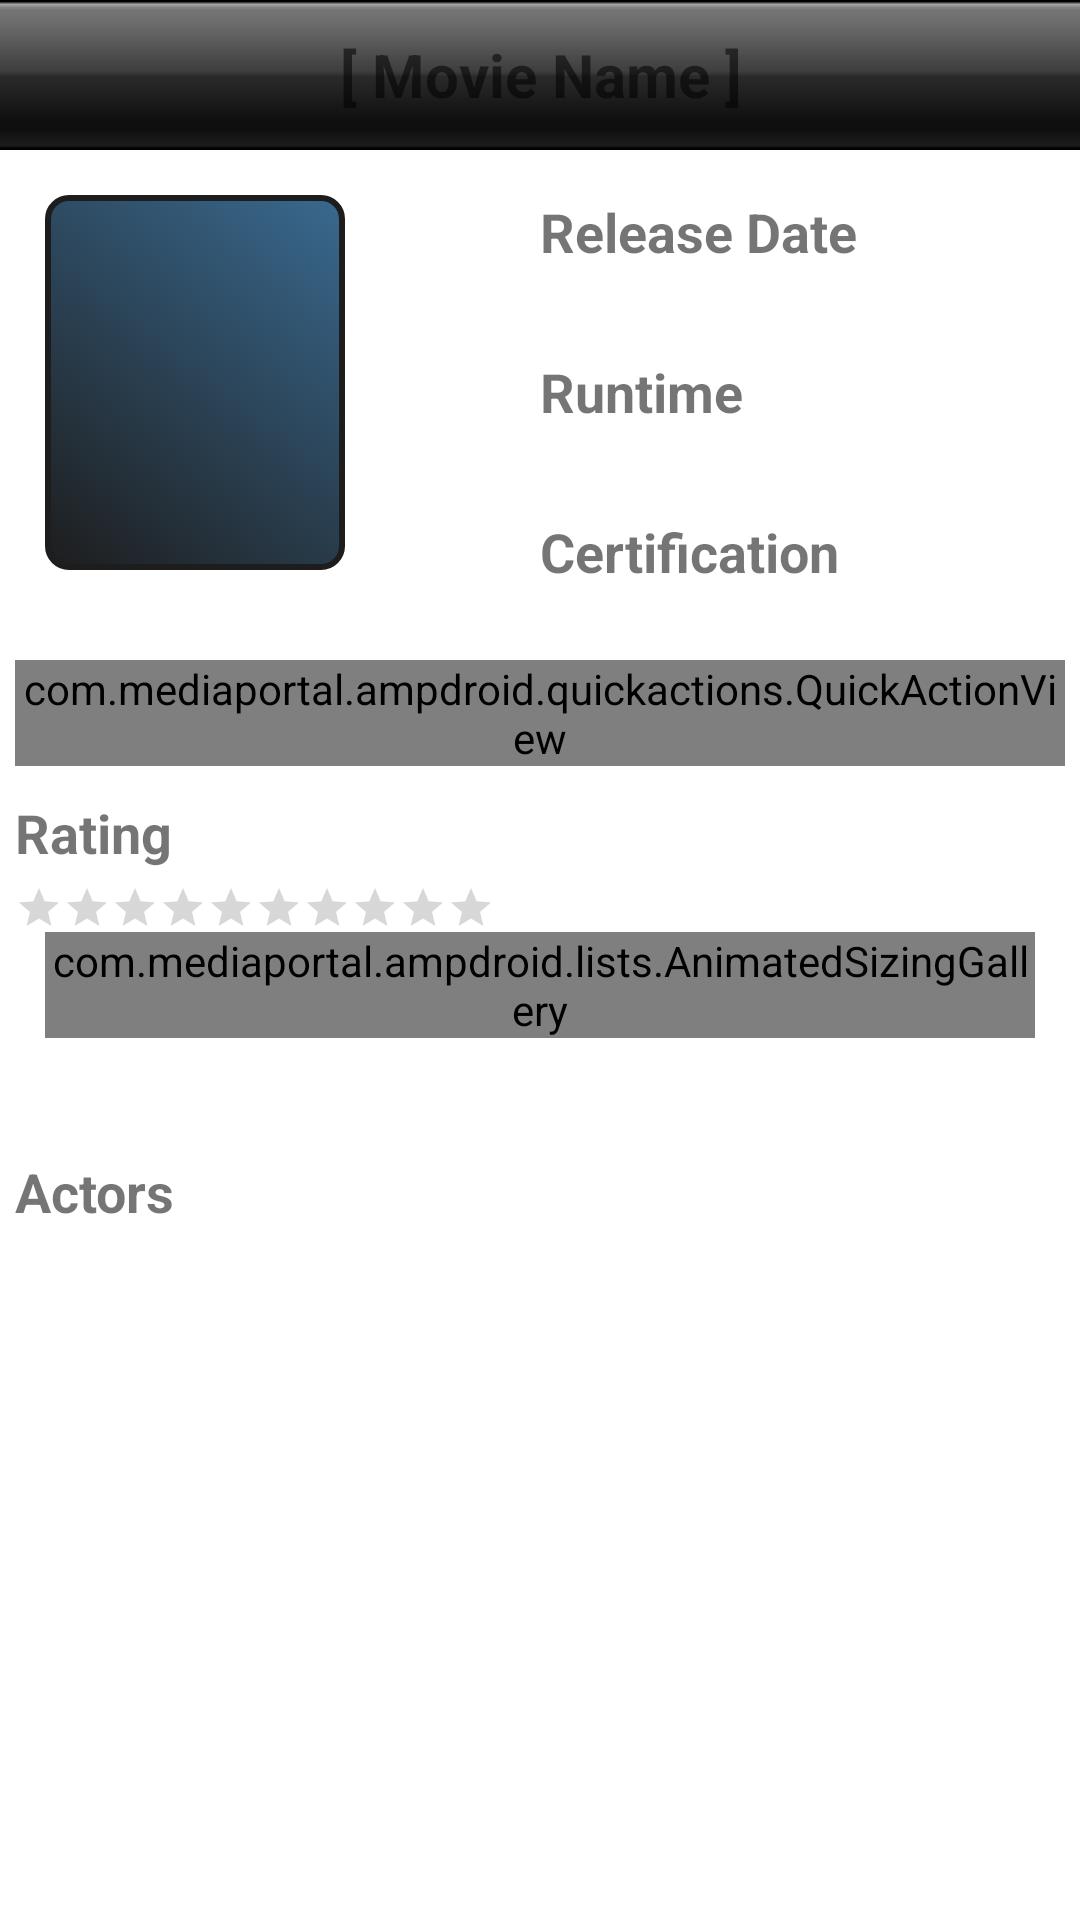

Layout XML and referenced resources for this Android screen:
<!-- AndroidManifest.xml: fallback theme Theme.MaterialComponents.DayNight.NoActionBar -->
<!-- res/layout/activity_tabmoviedetails.xml -->
<?xml version="1.0" encoding="utf-8"?>

<LinearLayout xmlns:android="http://schemas.android.com/apk/res/android"
	android:layout_height="wrap_content" android:layout_width="fill_parent"
	android:orientation="vertical">
	<LinearLayout android:layout_height="50dip"
		android:layout_width="fill_parent" android:id="@+id/LinearLayout02"
		android:background="@drawable/bottom_bar_bg">
		<TextView android:layout_height="wrap_content" android:text="[ Movie Name ]"
			android:id="@+id/TextViewMovieName" android:layout_gravity="center"
			android:textStyle="bold" android:gravity="center"
			android:layout_width="fill_parent" android:textSize="20dip"></TextView>
	</LinearLayout>
	<ScrollView android:id="@+id/ScrollViewRoot"
		android:layout_height="wrap_content" android:layout_width="fill_parent"
		android:padding="5dip">
		<LinearLayout android:layout_height="wrap_content"
			android:layout_width="fill_parent" android:orientation="vertical">
			<LinearLayout android:layout_height="wrap_content"
				android:id="@+id/LinearLayoutMovieHeader" android:layout_width="fill_parent"
				android:layout_marginBottom="5dip">
				<LinearLayout android:id="@+id/LinearLayout03"
					android:layout_height="wrap_content" android:layout_width="0dip"
					android:layout_weight="3">
					<ImageView android:scaleType="fitCenter"
						android:minWidth="100dip" android:minHeight="125dip"
						android:layout_height="wrap_content" android:background="@drawable/rounded_image_background"
						android:layout_width="wrap_content" android:id="@+id/ImageViewMoviePoster"
						android:layout_marginTop="10dip" android:layout_marginLeft="10dip"></ImageView>
				</LinearLayout>
				<LinearLayout android:id="@+id/LinearLayout01"
					android:layout_height="wrap_content" android:layout_marginTop="10dip"
					android:orientation="vertical" android:layout_width="0dip"
					android:layout_weight="3">
					<TextView android:layout_width="wrap_content"
						android:layout_height="wrap_content" android:text="@string/movie_release"
						android:textStyle="bold" android:textSize="18dip"
						android:id="@+id/TextViewMovieReleaseLabel">
					</TextView>

					<TextView android:layout_height="wrap_content"
						android:id="@+id/TextViewMovieRelease" android:layout_width="fill_parent"
						android:layout_marginRight="10dip">
					</TextView>

					<TextView android:layout_width="wrap_content"
						android:layout_height="wrap_content" android:textStyle="bold"
						android:textSize="18dip" android:text="@string/movie_runtime"
						android:layout_marginTop="10dip" android:id="@+id/TextViewMovieRuntimeLabel">
					</TextView>

					<TextView android:layout_height="wrap_content"
						android:id="@+id/TextViewMovieRuntime" android:layout_width="fill_parent"
						android:layout_marginRight="10dip">
					</TextView>

					<TextView android:layout_width="wrap_content"
						android:layout_height="wrap_content" android:textStyle="bold"
						android:textSize="18dip" android:text="@string/movie_certification"
						android:layout_marginTop="10dip" android:id="@+id/TextViewMovieCertificationLabel">
					</TextView>

					<TextView android:id="@+id/TextViewMovieCertification"
						android:layout_height="wrap_content" android:layout_width="fill_parent"
						android:layout_marginRight="10dip">
					</TextView>
				</LinearLayout>
			</LinearLayout>

			<com.mediaportal.ampdroid.quickactions.QuickActionView
				android:layout_height="wrap_content" android:id="@+id/QuickActionViewItemActions"
				android:layout_width="fill_parent"></com.mediaportal.ampdroid.quickactions.QuickActionView>


			<TextView android:layout_width="wrap_content"
				android:id="@+id/TextViewMovieRatingLabel" android:textStyle="bold"
				android:textSize="18dip" android:text="@string/episode_rating"
				android:layout_height="wrap_content" android:layout_marginTop="10dip">
			</TextView>
			<RatingBar android:layout_height="wrap_content"
				android:layout_marginTop="5dip" android:id="@+id/RatingBarMovieRating"
				android:max="10" android:stepSize="1" android:layout_width="wrap_content"
				android:numStars="10" android:isIndicator="true"
				style="?android:attr/ratingBarStyleSmall">
			</RatingBar>

			<com.mediaportal.ampdroid.lists.AnimatedSizingGallery
				android:layout_width="fill_parent" android:id="@+id/GalleryAllMoviePosters"
				android:layout_marginLeft="10dip" android:layout_marginRight="10dip"
				android:layout_height="0dip" android:layout_weight="2" />

			<TextView android:layout_height="wrap_content" android:id="@+id/TextViewMovieOverview"
				android:layout_marginTop="10dip" android:layout_width="fill_parent">
			</TextView>

			<TextView android:layout_width="wrap_content"
				android:layout_height="wrap_content" android:text="@string/movie_actors"
				android:textStyle="bold" android:layout_marginBottom="10dip"
				android:layout_marginTop="10dip" android:textSize="18dip"
				android:id="@+id/TextViewMovieActorsLabel">
			</TextView>

			<LinearLayout android:layout_width="wrap_content"
				android:layout_height="wrap_content" android:id="@+id/LinearLayoutActors">
			</LinearLayout>

			<TextView android:layout_height="wrap_content" android:id="@+id/TextViewMovieActors"
				android:layout_width="fill_parent">
			</TextView>
		</LinearLayout>
	</ScrollView>
</LinearLayout>
<!-- resources referenced by this layout -->
<resources>
  <!-- drawable bottom_bar_bg: png bitmap (drawable-hdpi, 2873 bytes) -->
  <!-- drawable rounded_image_background (drawable) -->
  <?xml version="1.0" encoding="UTF-8"?>
  
  <shape xmlns:android="http://schemas.android.com/apk/res/android">
  	<stroke android:width="2dp" android:color="#1d1d1d" />
  	<gradient android:angle="45" android:endColor="#39698f"
  		android:startColor="#1d1d1d" android:type="linear" />
  	<corners android:radius="7dip" />
  </shape>
  <string name="episode_rating">Rating</string>
  <string name="movie_actors">Actors</string>
  <string name="movie_certification">Certification</string>
  <string name="movie_release">Release Date</string>
  <string name="movie_runtime">Runtime</string>
</resources>
